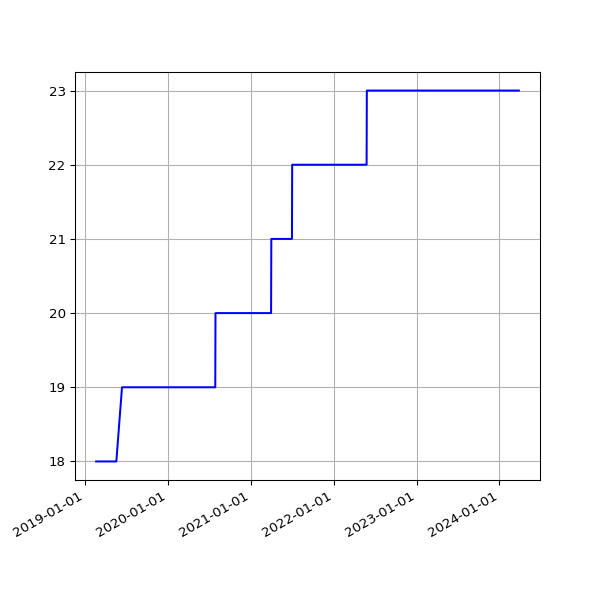

Values plotted in this chart, from the file beside it:
date, value
2019-02-19 07:05:30 +0000, 18
2019-02-22 06:55:53 +0000, 18
2019-02-25 06:38:05 +0000, 18
2019-03-01 06:43:32 +0000, 18
2019-03-04 07:01:27 +0000, 18
2019-03-07 07:15:07 +0000, 18
2019-03-10 06:41:23 +0000, 18
2019-03-13 06:35:04 +0000, 18
2019-03-16 06:34:51 +0000, 18
2019-03-19 06:42:23 +0000, 18
2019-03-22 06:58:13 +0000, 18
2019-03-25 06:50:58 +0000, 18
2019-03-28 07:47:59 +0000, 18
2019-04-01 07:40:45 +0100, 18
2019-04-04 06:42:25 +0100, 18
2019-04-07 06:51:48 +0100, 18
2019-04-10 06:56:15 +0100, 18
2019-04-16 11:24:05 +0100, 18
2019-04-19 07:16:50 +0100, 18
2019-04-22 07:00:26 +0100, 18
2019-05-01 07:20:31 +0100, 18
2019-05-04 07:15:27 +0100, 18
2019-05-07 07:29:37 +0100, 18
2019-05-10 07:10:29 +0100, 18
2019-05-13 07:01:24 +0100, 18
2019-05-16 07:14:22 +0100, 18
2019-05-19 06:46:07 +0100, 18
2019-06-13 07:03:22 +0100, 19
2019-06-16 06:39:01 +0100, 19
2019-06-19 06:09:05 +0100, 19
2019-06-22 06:26:55 +0100, 19
2019-06-25 06:11:17 +0100, 19
2019-07-01 06:48:57 +0100, 19
2019-07-04 07:07:36 +0100, 19
2019-07-07 06:57:19 +0100, 19
2019-07-10 06:59:56 +0100, 19
2019-07-13 07:03:15 +0100, 19
2019-07-16 06:54:44 +0100, 19
2019-07-19 07:03:46 +0100, 19
2019-07-22 07:26:34 +0100, 19
2019-07-25 07:25:18 +0100, 19
2019-07-28 08:06:14 +0100, 19
2019-07-31 06:33:09 +0100, 19
2019-08-01 07:04:31 +0100, 19
2019-08-02 06:25:51 +0100, 19
2019-08-03 06:23:45 +0100, 19
2019-08-04 07:18:53 +0100, 19
2019-08-05 06:13:25 +0100, 19
2019-08-06 06:32:26 +0100, 19
2019-08-07 06:38:59 +0100, 19
2019-08-08 07:16:43 +0100, 19
2019-08-09 06:20:39 +0100, 19
2019-08-10 06:22:40 +0100, 19
2019-08-11 07:18:29 +0100, 19
2019-08-12 06:37:47 +0100, 19
2019-08-13 08:02:12 +0100, 19
2019-08-14 07:07:20 +0100, 19
2019-08-15 06:48:04 +0100, 19
2019-08-16 07:13:46 +0100, 19
2019-08-17 06:01:35 +0100, 19
... 1,467 more rows
